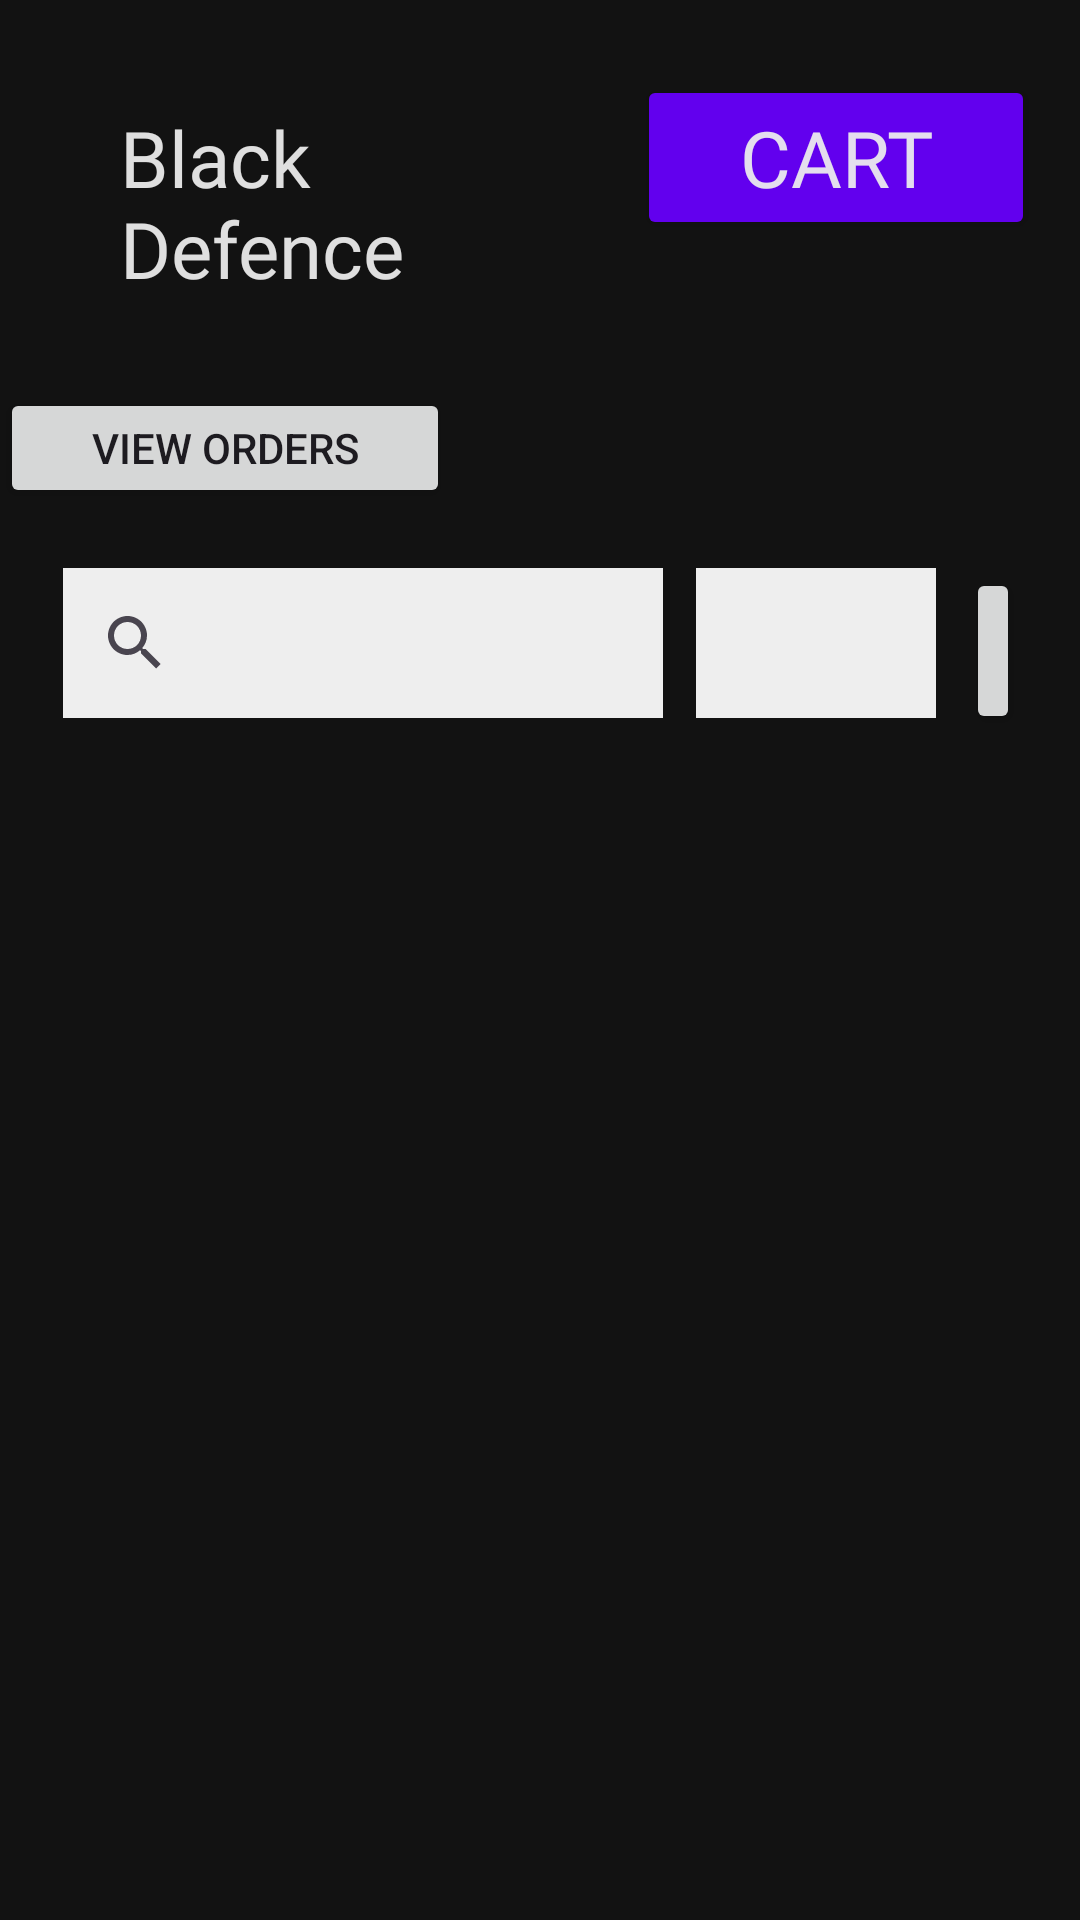

This screen was rendered from an Android layout file. Write that file and the resources it references.
<!-- AndroidManifest.xml: application theme Theme.BlackDefense -->
<!-- res/layout/activity_shop.xml -->
<?xml version="1.0" encoding="utf-8"?>
<androidx.constraintlayout.widget.ConstraintLayout xmlns:android="http://schemas.android.com/apk/res/android"
    xmlns:app="http://schemas.android.com/apk/res-auto"
    xmlns:tools="http://schemas.android.com/tools"
    android:id="@+id/main"
    android:layout_width="match_parent"
    android:layout_height="match_parent"
    android:background="#121212"
    tools:context=".ShopActivity">

    <androidx.appcompat.widget.LinearLayoutCompat
        android:id="@+id/header"
        android:layout_width="0dp"
        android:layout_height="wrap_content"
        app:layout_constraintBottom_toTopOf="@+id/linearLayoutCompat3"
        app:layout_constraintEnd_toEndOf="parent"
        app:layout_constraintStart_toStartOf="parent"
        app:layout_constraintTop_toTopOf="parent"
        tools:ignore="MissingConstraints">

        <TextView
            android:id="@+id/header_title"
            android:layout_width="0dp"
            android:layout_height="wrap_content"
            android:layout_marginStart="40dp"
            android:layout_marginTop="25dp"
            android:layout_marginBottom="39dp"
            android:layout_weight="1"
            android:fontFamily="@font/bangers_r"
            android:text="@string/black_defence"
            android:textColor="#EEEEEEEE"
            android:textSize="26sp" />

        <Button
            android:id="@+id/cart"
            android:layout_width="0dp"
            android:layout_height="wrap_content"
            android:layout_marginStart="40dp"
            android:layout_marginTop="25dp"
            android:layout_marginEnd="15dp"
            android:layout_marginBottom="39dp"
            android:layout_weight="1"
            android:backgroundTint="#6200EE"
            android:fontFamily="@font/bangers_r"
            android:text="@string/cart"
            android:textAlignment="center"
            android:textColor="#EEEEEEEE"
            android:textSize="26sp" />


    </androidx.appcompat.widget.LinearLayoutCompat>

    <androidx.appcompat.widget.LinearLayoutCompat
        android:id="@+id/viewOrders"
        android:layout_width="match_parent"
        android:layout_height="wrap_content"
        app:layout_constraintBottom_toTopOf="@+id/linearLayoutCompat"
        app:layout_constraintEnd_toEndOf="parent"
        app:layout_constraintStart_toStartOf="parent"
        app:layout_constraintTop_toBottomOf="@+id/header">
        <Button
            android:id="@+id/v"
            android:layout_width="150dp"
            android:layout_height="40dp"
            android:text="@string/view_orders" />

    </androidx.appcompat.widget.LinearLayoutCompat>

    <androidx.appcompat.widget.LinearLayoutCompat
        android:id="@+id/linearLayoutCompat"
        android:layout_width="0dp"
        android:layout_height="wrap_content"
        android:padding="20dp"
        app:layout_constraintBottom_toTopOf="@+id/products"
        app:layout_constraintEnd_toEndOf="parent"
        app:layout_constraintStart_toStartOf="parent"
        app:layout_constraintTop_toBottomOf="@+id/viewOrders">

        <SearchView
            android:id="@+id/searchInput"
            android:layout_width="200dp"
            android:layout_height="50dp"
            android:layout_marginStart="1dp"
            android:layout_marginEnd="1dp"
            android:background="#eee" />

        <Spinner
            android:id="@+id/searchSpinner"
            android:layout_width="80dp"
            android:layout_height="50dp"
            android:layout_marginStart="10dp"
            android:layout_marginEnd="10dp"
            android:background="#eee" />

        <Button
            android:id="@+id/searchBtn"
            android:layout_width="wrap_content"
            android:layout_height="wrap_content"
            android:text="@string/go" />

    </androidx.appcompat.widget.LinearLayoutCompat>

    <ListView
        android:id="@+id/products"
        android:layout_width="0dp"
        android:layout_height="0dp"
        app:layout_constraintBottom_toBottomOf="parent"
        app:layout_constraintEnd_toEndOf="parent"
        app:layout_constraintStart_toStartOf="parent"
        app:layout_constraintTop_toBottomOf="@+id/linearLayoutCompat">

    </ListView>


</androidx.constraintlayout.widget.ConstraintLayout>
<!-- resources referenced by this layout -->
<resources>
  <string name="black_defence">Black Defence</string>
  <string name="cart">Cart</string>
  <string name="go">GO</string>
  <string name="view_orders">View Orders</string>
  <style name="Theme.BlackDefense" parent="Base.Theme.BlackDefense" />
  <style name="Base.Theme.BlackDefense" parent="Theme.Material3.DayNight.NoActionBar">
          
          
      </style>
</resources>
